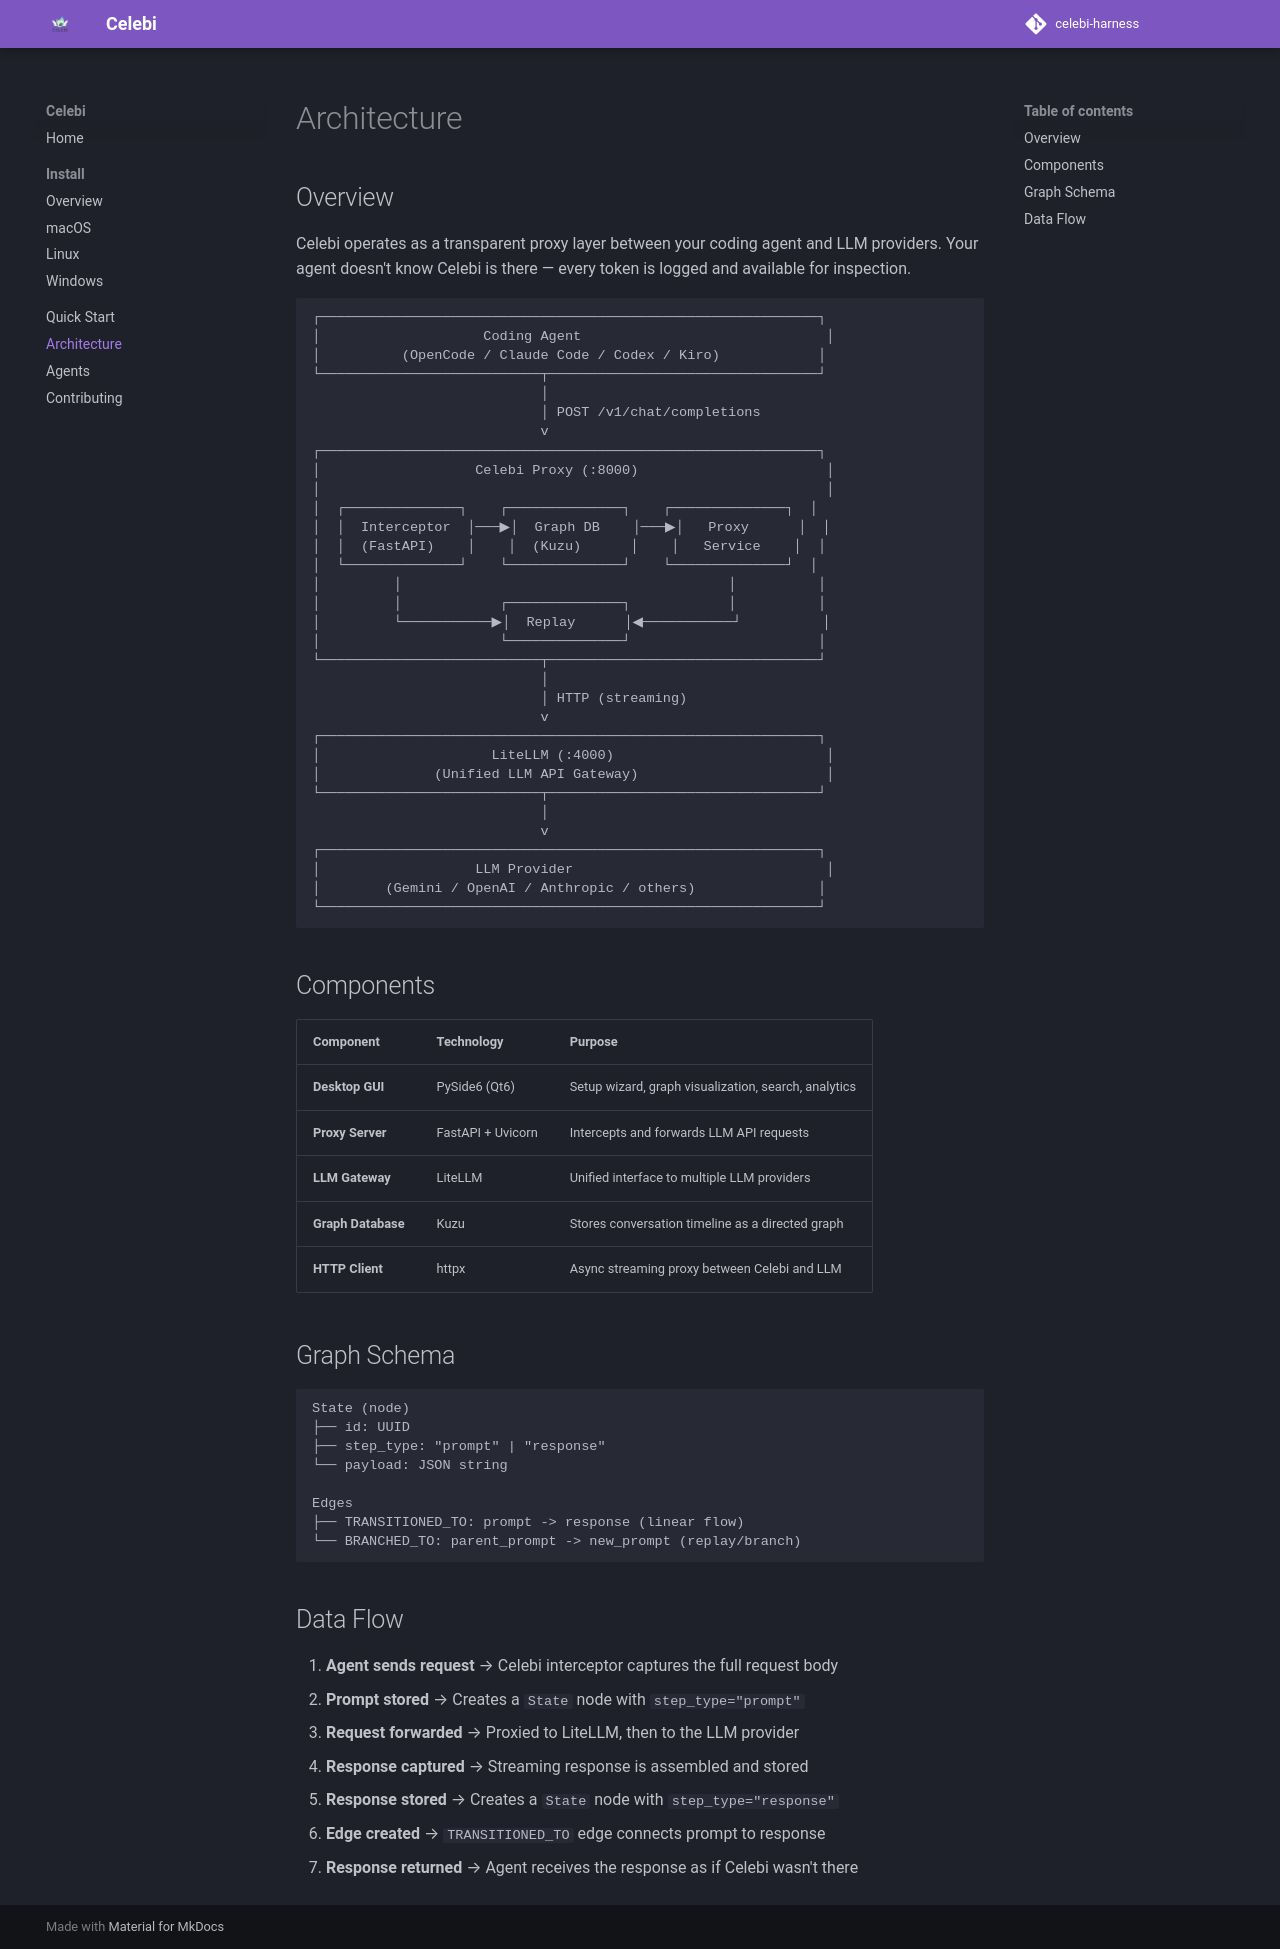

repository: RjyavardhanSingh/celebi-harness · page: architecture/index.html · generator: mkdocs

# Architecture

## Overview

Celebi operates as a transparent proxy layer between your coding agent and LLM providers. Your agent doesn't know Celebi is there — every token is logged and available for inspection.

```
┌─────────────────────────────────────────────────────────────┐
│                    Coding Agent                              │
│          (OpenCode / Claude Code / Codex / Kiro)            │
└───────────────────────────┬─────────────────────────────────┘
                            │
                            │ POST /v1/chat/completions
                            v
┌─────────────────────────────────────────────────────────────┐
│                   Celebi Proxy (:8000)                       │
│                                                              │
│  ┌──────────────┐    ┌──────────────┐    ┌──────────────┐  │
│  │  Interceptor  │───▶│  Graph DB    │───▶│   Proxy      │  │
│  │  (FastAPI)    │    │  (Kuzu)      │    │   Service    │  │
│  └──────────────┘    └──────────────┘    └──────────────┘  │
│         │                                        │          │
│         │            ┌──────────────┐            │          │
│         └───────────▶│  Replay      │◀───────────┘          │
│                      └──────────────┘                       │
└───────────────────────────┬─────────────────────────────────┘
                            │
                            │ HTTP (streaming)
                            v
┌─────────────────────────────────────────────────────────────┐
│                     LiteLLM (:4000)                          │
│              (Unified LLM API Gateway)                       │
└───────────────────────────┬─────────────────────────────────┘
                            │
                            v
┌─────────────────────────────────────────────────────────────┐
│                   LLM Provider                               │
│        (Gemini / OpenAI / Anthropic / others)               │
└─────────────────────────────────────────────────────────────┘
```

## Components

| Component | Technology | Purpose |
|-----------|-----------|---------|
| **Desktop GUI** | PySide6 (Qt6) | Setup wizard, graph visualization, search, analytics |
| **Proxy Server** | FastAPI + Uvicorn | Intercepts and forwards LLM API requests |
| **LLM Gateway** | LiteLLM | Unified interface to multiple LLM providers |
| **Graph Database** | Kuzu | Stores conversation timeline as a directed graph |
| **HTTP Client** | httpx | Async streaming proxy between Celebi and LLM |

## Graph Schema

```
State (node)
├── id: UUID
├── step_type: "prompt" | "response"
└── payload: JSON string

Edges
├── TRANSITIONED_TO: prompt -> response (linear flow)
└── BRANCHED_TO: parent_prompt -> new_prompt (replay/branch)
```

## Data Flow

1. **Agent sends request** → Celebi interceptor captures the full request body
2. **Prompt stored** → Creates a `State` node with `step_type="prompt"`
3. **Request forwarded** → Proxied to LiteLLM, then to the LLM provider
4. **Response captured** → Streaming response is assembled and stored
5. **Response stored** → Creates a `State` node with `step_type="response"`
6. **Edge created** → `TRANSITIONED_TO` edge connects prompt to response
7. **Response returned** → Agent receives the response as if Celebi wasn't there
